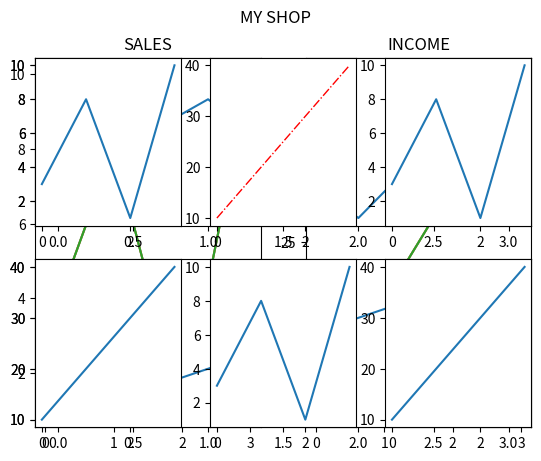

This figure's Python source:
#https://www.w3schools.com/python/matplotlib_subplots.asp
#Python Matplotlib Subplots 繪圖庫子圖
#Display Multiple Plots 顯示多個繪圖
#With the subplots() function you can draw multiple plots in one figure:
#使用subplots()功能，您可以在一個圖中繪製多個繪圖：
print("------------------------------繪製 2 個繪圖")
#Draw 2 plots:繪製 2 個繪圖：
import matplotlib.pyplot as plt
import numpy as np
#plot 1:
x = np.array([0, 1, 2, 3])
y = np.array([3, 8, 1, 10])
plt.subplot(1, 2, 1) #same as(121)
plt.plot(x,y)
#plot 2:
x = np.array([0, 1, 2, 3])
y = np.array([10, 20, 30, 40])
plt.subplot(1, 2, 2) #same as(122)
plt.plot(x,y)
plt.show()
#subplot(nrows, ncols, index, **kwargs)
#subplot(列,欄,索引(第幾個圖))
#列欄的意思為圖的排列,索引為排第幾個圖

print("------------------------------繪製 2 個繪圖")
#The subplots() Function 子圖（） 功能
#The subplots() function takes three arguments that describes the layout of the figure.
#子圖（）函數需要三個參數來描述圖形的佈局。
#The layout is organized in rows and columns, which are represented by the first and second argument.
#佈局按列和欄進行組織，第一個和第二個參數表示。
#The third argument represents the index of the current plot.
#第三個參數表示當前繪圖的索引。
plt.subplot(1, 2, 1)
#the figure has 1 row, 2 columns, and this plot is the first plot.
#圖有 1 列， 2 欄，這個圖是第一個圖。
plt.subplot(1, 2, 2)
#the figure has 1 row, 2 columns, and this plot is the second plot.
#圖有 1 列， 2 欄，這個圖是第二個圖。
#So, if we want a figure with 2 rows an 1 column 
# (meaning that the two plots will be displayed on 
# top of each other instead of side-by-side), we 
# can write the syntax like this:
#因此，如果我們想要一個數位與 2 列 1 欄 （這意味著兩個
# 情節將顯示在一起， 而不是並排）， 我們可以寫這樣的語法：
#Draw 2 plots on top of each other:
#在彼此之上繪製 2 個繪圖：
import matplotlib.pyplot as plt
import numpy as np
#plot 1:
x = np.array([0, 1, 2, 3])
y = np.array([3, 8, 1, 10])
plt.subplot(2, 1, 1)
plt.plot(x,y)
#plot 2:
x = np.array([0, 1, 2, 3])
y = np.array([10, 20, 30, 40])
plt.subplot(2, 1, 2)
plt.plot(x,y)
plt.show()
#subplot(列,欄,索引(第幾個圖))
#列欄的意思為圖的排列,索引為排第幾個圖
#You can draw as many plots you like on one figure, just descibe the number of rows, columns, and the index of the plot.
#你可以在一個圖上繪製盡可能多的繪圖，只需將列數、欄數和圖的索引分除以內即可。
print("------------------------------繪製 6 個繪圖")
#Draw 6 plots: 繪製6個圖
import matplotlib.pyplot as plt
import numpy as np
#plot 1
x = np.array([0, 1, 2, 3])
y = np.array([3, 8, 1, 10])
plt.subplot(2, 3, 1)
plt.plot(x,y)
#plot 2
x = np.array([0, 1, 2, 3])
y = np.array([10, 20, 30, 40])
plt.subplot(2, 3, 2)
plt.plot(x,y,c='r',ls='-.',lw=1)
#plot 3
x = np.array([0, 1, 2, 3])
y = np.array([3, 8, 1, 10])
plt.subplot(2, 3, 3)
plt.plot(x,y)
#plot 4
x = np.array([0, 1, 2, 3])
y = np.array([10, 20, 30, 40])
plt.subplot(2, 3, 4)
plt.plot(x,y)
#plot 5
x = np.array([0, 1, 2, 3])
y = np.array([3, 8, 1, 10])
plt.subplot(2, 3, 5)
plt.plot(x,y)
#plot 6
x = np.array([0, 1, 2, 3])
y = np.array([10, 20, 30, 40])
plt.subplot(2, 3, 6)
plt.plot(x,y)
plt.show()

print("---------------------------------Title 標題")
#Title 標題
#You can add a title to each plot with the title() function:
#您可以在每個分頁中新增title() 功能：
#2 plots, with titles:2 個繪圖，標題：
import matplotlib.pyplot as plt
import numpy as np
#plot 1:
x = np.array([0, 1, 2, 3])
y = np.array([3, 8, 1, 10])
plt.subplot(1, 2, 1)
plt.plot(x,y)
plt.title("SALES")
#plot 2:
x = np.array([0, 1, 2, 3])
y = np.array([10, 20, 30, 40])
plt.subplot(1, 2, 2)
plt.plot(x,y)
plt.title("INCOME")
plt.show()

print("--------------------suptitle()-為整個圖添加標題")
#Super Title 超級標題()
#You can add a title to the entire figure with the suptitle() function:
#您可以新增標題到整個圖形與suptitle()功能：
#Add a title for the entire figure:
#為整個圖添加標題：
import matplotlib.pyplot as plt
import numpy as np
#plot 1:
x = np.array([0, 1, 2, 3])
y = np.array([3, 8, 1, 10])
plt.subplot(1, 2, 1)
plt.plot(x,y)
plt.title("SALES")
#plot 2:
x = np.array([0, 1, 2, 3])
y = np.array([10, 20, 30, 40])
plt.subplot(1, 2, 2)
plt.plot(x,y)
plt.title("INCOME")
plt.suptitle("MY SHOP")
plt.show()